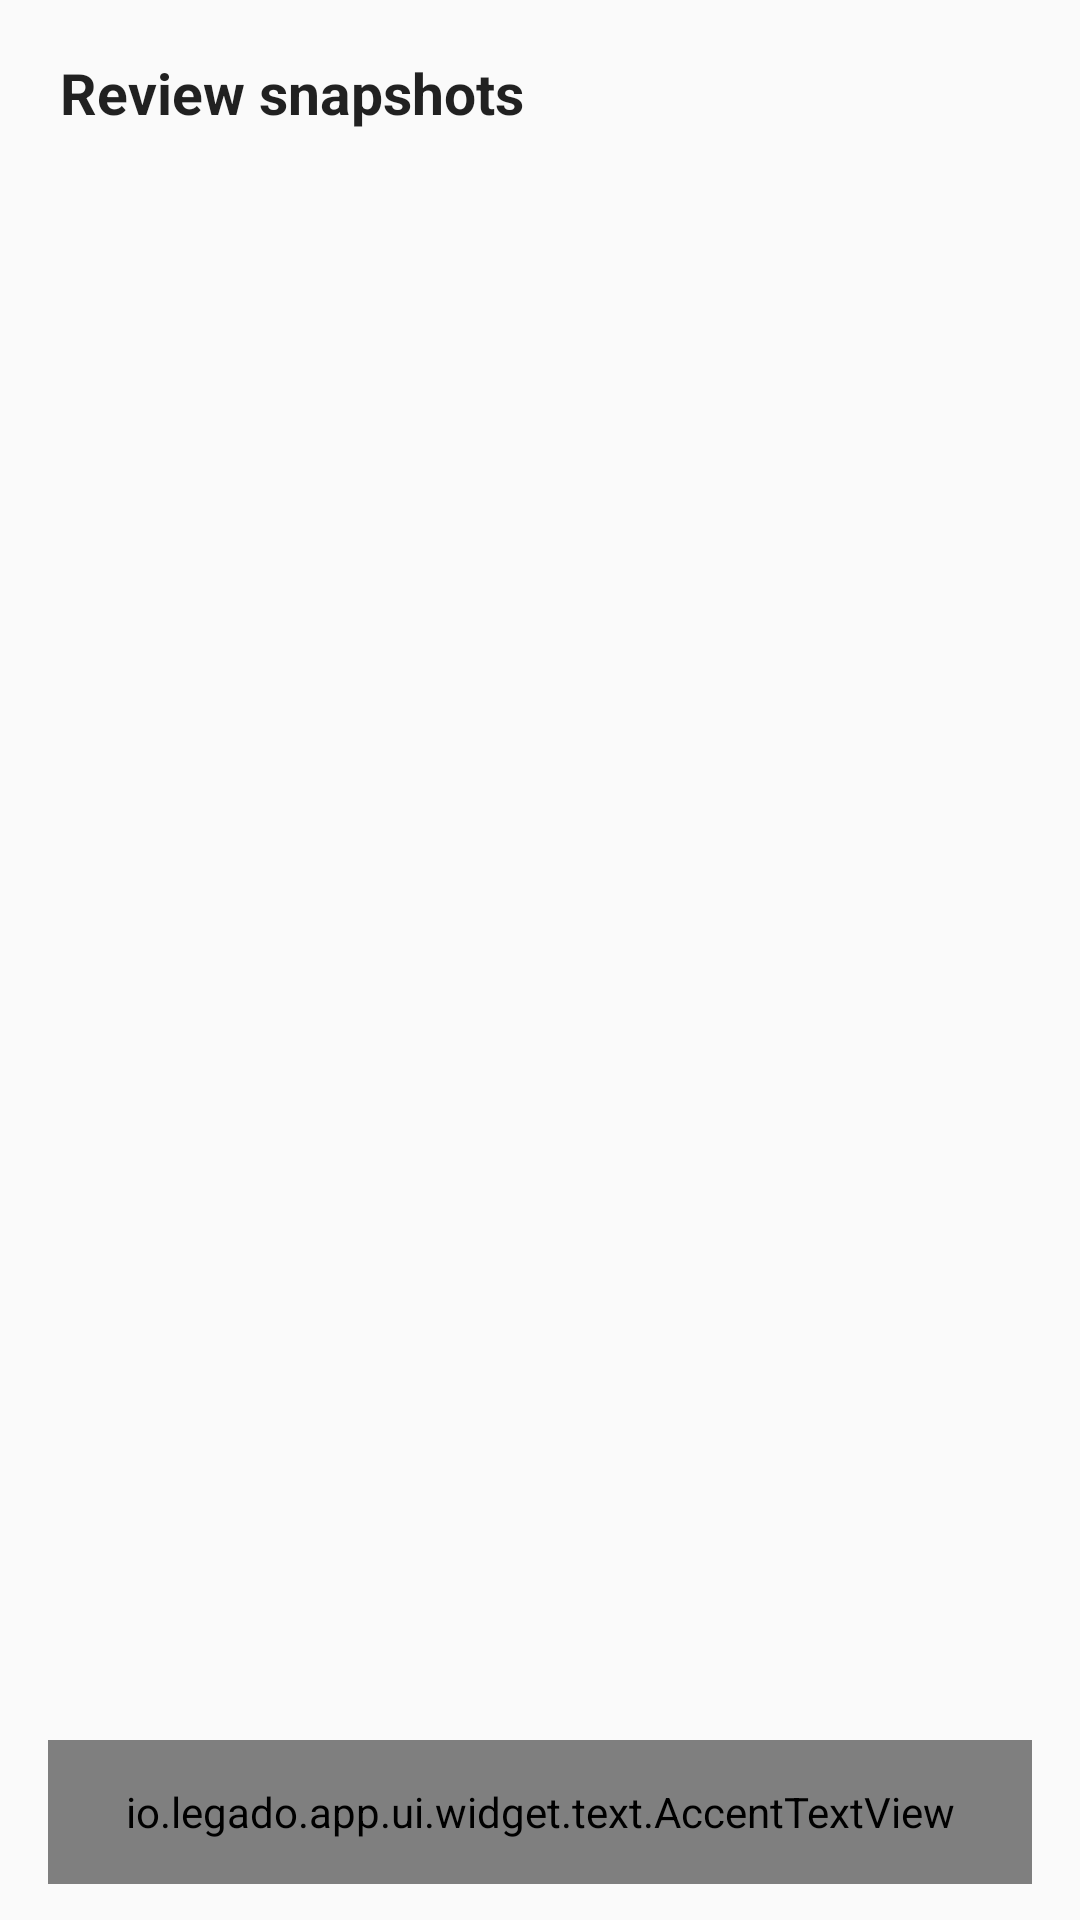

Layout XML and referenced resources for this Android screen:
<!-- AndroidManifest.xml: application theme AppTheme.Light -->
<!-- res/layout/dialog_review_snapshot_status.xml -->
<?xml version="1.0" encoding="utf-8"?>
<LinearLayout xmlns:android="http://schemas.android.com/apk/res/android"
    xmlns:app="http://schemas.android.com/apk/res-auto"
    android:id="@+id/vw_bg"
    android:layout_width="match_parent"
    android:layout_height="match_parent"
    android:orientation="vertical"
    android:paddingTop="18dp">

    <TextView
        android:id="@+id/tv_title"
        android:layout_width="match_parent"
        android:layout_height="wrap_content"
        android:paddingStart="20dp"
        android:paddingEnd="20dp"
        android:text="@string/cache_manage_review_snapshots"
        android:textColor="@color/primaryText"
        android:textSize="19sp"
        android:textStyle="bold" />

    <LinearLayout
        android:layout_width="match_parent"
        android:layout_height="wrap_content"
        android:layout_marginTop="2dp"
        android:gravity="center_vertical"
        android:orientation="horizontal"
        android:paddingStart="20dp"
        android:paddingEnd="12dp">

        <TextView
            android:id="@+id/tv_stats"
            android:layout_width="0dp"
            android:layout_height="wrap_content"
            android:layout_weight="1"
            android:textColor="@color/secondaryText"
            android:textSize="13sp"
            android:visibility="gone" />

        <TextView
            android:id="@+id/btn_clear"
            android:layout_width="wrap_content"
            android:layout_height="wrap_content"
            android:background="?android:attr/selectableItemBackgroundBorderless"
            android:gravity="center"
            android:minWidth="48dp"
            android:minHeight="48dp"
            android:padding="8dp"
            android:text="@string/cache_manage_review_clear"
            android:textColor="@color/primaryText"
            android:textSize="13sp"
            android:visibility="gone" />

    </LinearLayout>

    <FrameLayout
        android:layout_width="match_parent"
        android:layout_height="0dp"
        android:layout_marginTop="10dp"
        android:layout_weight="1">

        <androidx.recyclerview.widget.RecyclerView
            android:id="@+id/recycler_view"
            android:layout_width="match_parent"
            android:layout_height="match_parent"
            android:clipToPadding="false"
            android:paddingBottom="8dp"
            android:scrollbars="none" />

        <io.legado.app.ui.widget.anima.RotateLoading
            android:id="@+id/rotate_loading"
            android:layout_width="36dp"
            android:layout_height="36dp"
            android:layout_gravity="center"
            android:visibility="gone"
            app:loading_width="2dp" />

        <TextView
            android:id="@+id/tv_empty"
            android:layout_width="match_parent"
            android:layout_height="wrap_content"
            android:layout_gravity="center"
            android:padding="20dp"
            android:gravity="center"
            android:textColor="@color/secondaryText"
            android:visibility="gone" />

    </FrameLayout>

    <io.legado.app.ui.widget.text.AccentTextView
        android:id="@+id/btn_retry_all"
        android:layout_width="match_parent"
        android:layout_height="48dp"
        android:layout_marginStart="16dp"
        android:layout_marginTop="8dp"
        android:layout_marginEnd="16dp"
        android:layout_marginBottom="12dp"
        android:gravity="center"
        android:text="@string/cache_manage_review_retry_all"
        android:textSize="14sp" />

</LinearLayout>
<!-- resources referenced by this layout -->
<resources>
  <color name="primaryText">#de000000</color>
  <color name="secondaryText">#8a000000</color>
  <string name="cache_manage_review_clear">Clear</string>
  <string name="cache_manage_review_retry_all">Retry all failed</string>
  <string name="cache_manage_review_snapshots">Review snapshots</string>
  <style name="AppTheme.Light" parent="Base.AppTheme">
          <item name="actionBarStyle">@style/AppTheme.AppBarOverlay.Light</item>
      </style>
  <style name="Base.AppTheme" parent="Theme.AppCompat.DayNight.NoActionBar">
          <item name="colorPrimary">@color/primary</item>
          <item name="colorPrimaryDark">@color/primaryDark</item>
          <item name="colorAccent">@color/accent</item>
          <item name="actionOverflowMenuStyle">@style/Style.PopupMenu</item>
          <item name="android:itemTextAppearance">@style/Style.MenuItemText</item>
          <item name="android:popupMenuStyle">@style/Style.PopupMenu</item>
          <item name="android:statusBarColor">@color/transparent</item>
          <item name="android:windowDrawsSystemBarBackgrounds">true</item>
      </style>
  <style name="AppTheme.AppBarOverlay.Light" parent="ThemeOverlay.AppCompat.Light">
          <item name="colorAccent">@color/md_grey_900</item>
      </style>
  <color name="primary">#3482FF</color>
  <color name="primaryDark">#1F6FE5</color>
  <color name="accent">#0A84FF</color>
  <style name="Style.PopupMenu" parent="Widget.AppCompat.PopupMenu">
          <item name="android:popupBackground">@drawable/bg_popup_action_modern</item>
          <item name="android:popupAnimationStyle">@style/AnimPopupMenu</item>
      </style>
  <style name="Style.MenuItemText" parent="@android:style/TextAppearance.Widget.IconMenu.Item">
          <item name="android:textColor">@color/menu_color_default</item>
          <item name="android:textSize">16sp</item>
      </style>
  <color name="transparent">#00000000</color>
  <style name="AnimPopupMenu">
          <item name="android:windowEnterAnimation">@anim/popup_menu_enter</item>
          <item name="android:windowExitAnimation">@anim/popup_menu_exit</item>
      </style>
  <color name="menu_color_default">#383838</color>
</resources>
